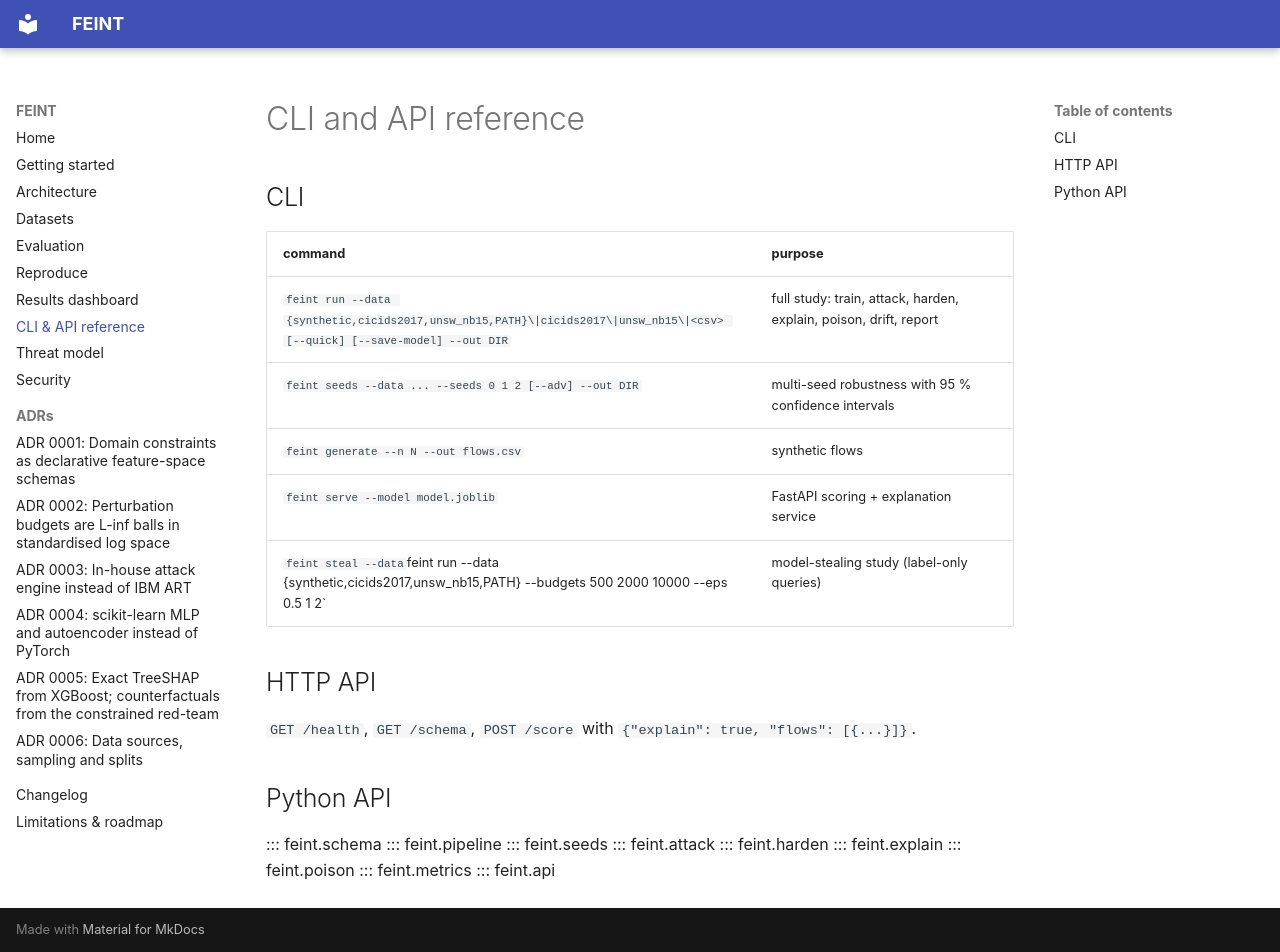

repository: rakshit-737/feint · page: reference/index.html · generator: mkdocs

# CLI and API reference

## CLI

| command | purpose |
|---|---|
| `feint run --data {synthetic,cicids2017,unsw_nb15,PATH}\|cicids2017\|unsw_nb15\|<csv> [--quick] [--save-model] --out DIR` | full study: train, attack, harden, explain, poison, drift, report |
| `feint seeds --data ... --seeds 0 1 2 [--adv] --out DIR` | multi-seed robustness with 95 % confidence intervals |
| `feint generate --n N --out flows.csv` | synthetic flows |
| `feint serve --model model.joblib` | FastAPI scoring + explanation service |
| `feint steal --data `feint run --data {synthetic,cicids2017,unsw_nb15,PATH} --budgets 500 2000 10000 --eps 0.5 1 2` | model-stealing study (label-only queries) |

## HTTP API

`GET /health`, `GET /schema`, `POST /score` with `{"explain": true, "flows": [{...}]}`.

## Python API

::: feint.schema
::: feint.pipeline
::: feint.seeds
::: feint.attack
::: feint.harden
::: feint.explain
::: feint.poison
::: feint.metrics
::: feint.api
